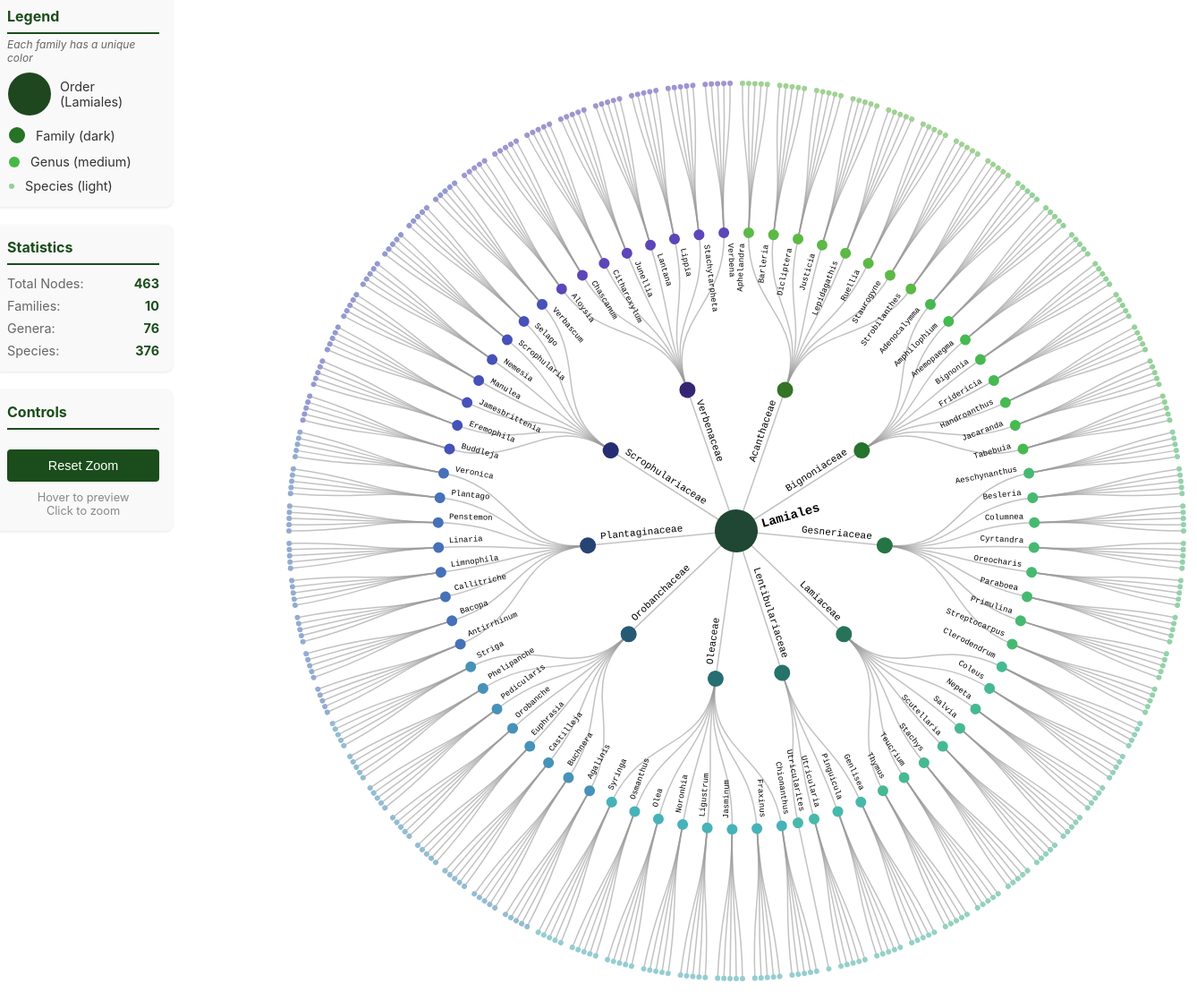
D3 v7 page, settled after 480 driven frames (8 s of simulated time); the page loaded 1 data file(s).


// ── visualization.js
// Configuration
const width = 1200;
const height = 1200;
const radius = Math.min(width, height) / 2 - 100;

// Hue range for gradient around circle
const HUE_START = 100;  // Lime-green
const HUE_END = 260;    // Purple
const BASE_SATURATION = 50;

// Map to store family hue assignments
let familyHueMap = new Map();

// Function to get color for a node based on its family and depth
function getNodeColor(node) {
    // Find which family this node belongs to
    let familyNode = node;
    while (familyNode && familyNode.depth > 1) {
        familyNode = familyNode.parent;
    }

    // If this is order level, use neutral dark green
    if (node.depth === 0) {
        return 'hsl(150, 40%, 20%)'; // Dark green for Lamiales
    }

    // Get or assign hue for this family
    let hue;
    if (familyNode && familyNode.depth === 1) {
        if (!familyHueMap.has(familyNode)) {
            // Assign hue based on family's angular position
            const angle = familyNode.x; // radians, 0 to 2π
            const normalizedAngle = angle / (2 * Math.PI); // 0 to 1
            hue = HUE_START + (normalizedAngle * (HUE_END - HUE_START));
            familyHueMap.set(familyNode, hue);
        } else {
            hue = familyHueMap.get(familyNode);
        }
    } else {
        hue = 150; // Default green if something goes wrong
    }

    // Apply dark-to-light gradient based on depth
    let lightness, saturation;
    if (node.depth === 1) { // Family
        lightness = 30;
        saturation = BASE_SATURATION;
    } else if (node.depth === 2) { // Genus
        lightness = 50;
        saturation = BASE_SATURATION - 5;
    } else { // Species
        lightness = 70;
        saturation = BASE_SATURATION - 10;
    }

    return `hsl(${hue}, ${saturation}%, ${lightness}%)`;
}

// Create SVG container
const svgElement = d3.select('#visualization')
    .append('svg')
    .attr('width', width)
    .attr('height', height);

const svg = svgElement.append('g')
    .attr('transform', `translate(${width / 2},${height / 2})`);

// Track current focus node
let currentFocus = null;

// Create cluster layout (better for radial distribution)
const tree = d3.cluster()
    .size([2 * Math.PI, radius])
    .separation((a, b) => (a.parent == b.parent ? 1 : 2) / a.depth);

// Tooltip
const tooltip = d3.select('#tooltip');

// Load and visualize data
d3.json('lamiales_hierarchy.json').then(data => {
    // Create hierarchy
    const root = d3.hierarchy(data);

    // Apply tree layout
    tree(root);

    // Draw links (the branches)
    const links = svg.selectAll('.link')
        .data(root.links())
        .enter()
        .append('path')
        .attr('class', 'link')
        .attr('d', d => {
            // For links from the root node, draw straight radial lines
            if (d.source.depth === 0) {
                const startX = 0;
                const startY = 0;
                const endX = d.target.y * Math.sin(d.target.x);
                const endY = -d.target.y * Math.cos(d.target.x);
                return `M${startX},${startY}L${endX},${endY}`;
            }
            // For other links, use curved radial links
            return d3.linkRadial()
                .angle(d => d.x)
                .radius(d => d.y)(d);
        });

    // Draw nodes
    const nodes = svg.selectAll('.node')
        .data(root.descendants())
        .enter()
        .append('g')
        .attr('class', 'node')
        .attr('transform', d => `
            rotate(${d.x * 180 / Math.PI - 90})
            translate(${d.y},0)
        `);

    // Zoom function
    function zoomToNode(d) {
        currentFocus = d;

        // Calculate transform
        const angle = d.x;
        const radius = d.y;

        // Calculate center position in Cartesian coordinates
        const x = radius * Math.sin(angle);
        const y = -radius * Math.cos(angle);

        // Zoom scale - zoom more for nodes further out
        const scale = d.depth === 0 ? 1 : d.depth === 1 ? 2.5 : 3.5;

        // Transform to center the clicked node
        svg.transition()
            .duration(750)
            .attr('transform', `translate(${width / 2},${height / 2}) scale(${scale}) translate(${-x},${-y})`);

        // Update node visibility/opacity based on focus
        nodes.transition()
            .duration(750)
            .style('opacity', node => {
                // Show the focused node and its descendants
                if (node === d) return 1;
                if (node.ancestors().includes(d)) return 0.3; // ancestors dimmed
                if (d.ancestors().includes(node)) return 1; // show path to root

                // Check if node is a descendant of focused node
                let current = node;
                while (current.parent) {
                    if (current.parent === d) return 1;
                    current = current.parent;
                }
                return 0.15; // dim unrelated nodes
            });

        links.transition()
            .duration(750)
            .style('opacity', link => {
                // Show links in the focused subtree
                if (link.source === d || link.target === d) return 1;
                if (d.ancestors().includes(link.source) || d.ancestors().includes(link.target)) return 0.6;

                // Check if link is within focused subtree
                let current = link.target;
                while (current.parent) {
                    if (current.parent === d) return 1;
                    current = current.parent;
                }
                return 0.1;
            });
    }

    // Reset zoom function
    function resetZoom() {
        currentFocus = null;

        svg.transition()
            .duration(750)
            .attr('transform', `translate(${width / 2},${height / 2})`);

        nodes.transition()
            .duration(750)
            .style('opacity', 1);

        links.transition()
            .duration(750)
            .style('opacity', 1);
    }

    // Add circles for nodes
    nodes.append('circle')
        .attr('r', d => {
            // Size based on depth/level
            if (d.depth === 0) return 24; // order
            if (d.depth === 1) return 9; // family (1.5x original)
            if (d.depth === 2) return 6; // genus (1.5x original)
            return 3; // species (unchanged)
        })
        .style('fill', d => getNodeColor(d))
        .style('cursor', d => d.children ? 'pointer' : 'default') // pointer for clickable nodes
        .on('click', function(event, d) {
            event.stopPropagation();
            if (d.children) { // Only allow zoom on nodes with children
                if (currentFocus === d) {
                    resetZoom(); // Click again to reset
                } else {
                    zoomToNode(d);
                }
            }
        })
        .on('mouseover', function(event, d) {
            // Get all descendants of hovered node
            const descendants = d.descendants();
            const descendantSet = new Set(descendants);

            // Enlarge hovered node and descendants
            nodes.selectAll('circle')
                .transition()
                .duration(200)
                .attr('r', function(node) {
                    // Get original radius
                    let originalR = 3;
                    if (node.depth === 0) originalR = 24;
                    else if (node.depth === 1) originalR = 9;
                    else if (node.depth === 2) originalR = 6;

                    // Enlarge if it's the hovered node or a descendant
                    if (descendantSet.has(node)) {
                        return originalR * 1.8;
                    }
                    return originalR;
                });

            // Dim/brighten nodes based on relationship to hovered node
            nodes.transition()
                .duration(200)
                .style('opacity', node => {
                    if (descendantSet.has(node)) return 1; // Full brightness for subtree
                    if (d.ancestors().includes(node)) return 0.7; // Ancestors slightly visible
                    return 0.2; // Dim unrelated nodes
                });

            // Highlight links in the subtree
            links.transition()
                .duration(200)
                .style('opacity', link => {
                    if (descendantSet.has(link.target) || descendantSet.has(link.source)) {
                        return 1; // Full brightness for subtree links
                    }
                    if (d.ancestors().includes(link.target) || d.ancestors().includes(link.source)) {
                        return 0.5; // Ancestors somewhat visible
                    }
                    return 0.1; // Dim unrelated links
                })
                .style('stroke-width', link => {
                    // Thicken links in the focused subtree
                    if (descendantSet.has(link.target)) {
                        return '2.5px';
                    }
                    return '1.5px';
                });

            // Show tooltip
            tooltip.classed('visible', true)
                .html(`
                    <div class="taxon-name">${d.data.name}</div>
                    <div class="taxon-level">Level: ${d.data.level}</div>
                    ${d.children ? `<div>Children: ${d.children.length}</div>` : ''}
                `)
                .style('left', (event.pageX + 10) + 'px')
                .style('top', (event.pageY - 10) + 'px');
        })
        .on('mouseout', function(event, d) {
            // Reset all node sizes to original
            nodes.selectAll('circle')
                .transition()
                .duration(200)
                .attr('r', node => {
                    if (node.depth === 0) return 24;
                    if (node.depth === 1) return 9;
                    if (node.depth === 2) return 6;
                    return 3;
                });

            // Reset node opacity (respect current zoom state if any)
            if (currentFocus) {
                // If zoomed, maintain the zoom opacity state
                const focusDescendants = currentFocus.descendants();
                const focusSet = new Set(focusDescendants);

                nodes.transition()
                    .duration(200)
                    .style('opacity', node => {
                        if (node === currentFocus) return 1;
                        if (node.ancestors().includes(currentFocus)) return 0.3;
                        if (currentFocus.ancestors().includes(node)) return 1;
                        if (focusSet.has(node)) return 1;
                        return 0.15;
                    });

                links.transition()
                    .duration(200)
                    .style('opacity', link => {
                        if (link.source === currentFocus || link.target === currentFocus) return 1;
                        if (currentFocus.ancestors().includes(link.source) || currentFocus.ancestors().includes(link.target)) return 0.6;
                        if (focusSet.has(link.target)) return 1;
                        return 0.1;
                    })
                    .style('stroke-width', '1.5px');
            } else {
                // No zoom, restore full visibility
                nodes.transition()
                    .duration(200)
                    .style('opacity', 1);

                links.transition()
                    .duration(200)
                    .style('opacity', 1)
                    .style('stroke-width', '1.5px');
            }

            // Hide tooltip
            tooltip.classed('visible', false);
        });

    // Add text labels (only for families and genera, to avoid clutter)
    nodes.filter(d => d.depth <= 2)
        .append('text')
        .attr('dy', d => {
            // Vertical offset adjustment
            if (d.depth === 0) return '0.31em'; // center node
            if (d.depth === 1) return '-0.5em'; // families - offset above line
            return '-0.5em'; // genera - offset above line
        })
        .attr('x', d => {
            // Horizontal offset from node
            if (d.depth === 0) return 63; // root node - more padding to avoid overlap with circle
            if (d.depth === 1) return d.x < Math.PI === !d.children ? 15 : -15; // families
            return d.x < Math.PI === !d.children ? 12 : -12; // genera
        })
        .attr('text-anchor', d => {
            if (d.depth === 0) return 'middle'; // center the rotated text
            return d.x < Math.PI === !d.children ? 'start' : 'end';
        })
        .attr('transform', d => {
            if (d.depth === 0) return 'rotate(-105)'; // rotate root label 90 degrees
            return d.x >= Math.PI ? 'rotate(180)' : null;
        })
        .text(d => d.data.name)
        .style('font-size', d => d.depth === 0 ? '14px' : d.depth === 1 ? '11px' : '9px')
        .style('font-weight', d => d.depth === 0 ? 'bold' : 'normal');

    // Calculate and display statistics
    const allNodes = root.descendants();
    const families = allNodes.filter(d => d.data.level === 'family').length;
    const genera = allNodes.filter(d => d.data.level === 'genus').length;
    const species = allNodes.filter(d => d.data.level === 'species').length;

    // Update statistics panel
    d3.select('#stat-total').text(allNodes.length);
    d3.select('#stat-families').text(families);
    d3.select('#stat-genera').text(genera);
    d3.select('#stat-species').text(species);

    // Click SVG background to reset zoom
    svgElement.on('click', function(event) {
        if (event.target === this || event.target.tagName === 'svg') {
            resetZoom();
        }
    });

    // Expose reset function globally for button
    window.resetVisualizationZoom = resetZoom;

    console.log(`Visualization loaded: ${allNodes.length} total nodes`);
    console.log(`Families: ${families}, Genera: ${genera}, Species: ${species}`);
    console.log(`Click on family or genus nodes to zoom in. Click again or click background to reset.`);
}).catch(error => {
    console.error('Error loading data:', error);
    d3.select('#visualization')
        .append('div')
        .style('color', 'red')
        .style('padding', '20px')
        .text('Error loading data. Please check the console for details.');
});


### data: lamiales_hierarchy.json
{
 "name": "Lamiales",
 "level": "order",
 "children": [
  {
   "name": "Acanthaceae",
   "level": "family",
   "children": [
    "{... 3 keys}",
    "{... 3 keys}",
    "{... 3 keys}",
    "{... 3 keys}",
    "{... 3 keys}",
    "{... 3 keys}",
    "{... 3 keys}",
    "{... 3 keys}"
   ]
  },
  {
   "name": "Bignoniaceae",
   "level": "family",
   "children": [
    "{... 3 keys}",
    "{... 3 keys}",
    "{... 3 keys}",
    "{... 3 keys}",
    "{... 3 keys}",
    "{... 3 keys}",
    "{... 3 keys}",
    "{... 3 keys}"
   ]
  },
  {
   "name": "Gesneriaceae",
   "level": "family",
   "children": [
    "{... 3 keys}",
    "{... 3 keys}",
    "{... 3 keys}",
    "{... 3 keys}",
    "{... 3 keys}",
    "{... 3 keys}",
    "{... 3 keys}",
    "{... 3 keys}"
   ]
  },
  {
   "name": "Lamiaceae",
   "level": "family",
   "children": [
    "{... 3 keys}",
    "{... 3 keys}",
    "{... 3 keys}",
    "{... 3 keys}",
    "{... 3 keys}",
    "{... 3 keys}",
    "{... 3 keys}",
    "{... 3 keys}"
   ]
  },
  {
   "name": "Lentibulariaceae",
   "level": "family",
   "children": [
    "{... 3 keys}",
    "{... 3 keys}",
    "{... 3 keys}",
    "{... 3 keys}"
   ]
  },
  {
   "name": "Oleaceae",
   "level": "family",
   "children": [
    "{... 3 keys}",
    "{... 3 keys}",
    "{... 3 keys}",
    "{... 3 keys}",
    "{... 3 keys}",
    "{... 3 keys}",
    "{... 3 keys}",
    "{... 3 keys}"
   ]
  },
  {
   "name": "Orobanchaceae",
   "level": "family",
   "children": [
    "{... 3 keys}",
    "{... 3 keys}",
    "{... 3 keys}",
    "{... 3 keys}",
    "{... 3 keys}",
    "{... 3 keys}",
    "{... 3 keys}",
    "{... 3 keys}"
   ]
  },
  {
   "name": "Plantaginaceae",
   "level": "family",
   "children": [
    "{... 3 keys}",
    "{... 3 keys}",
    "{... 3 keys}",
    "{... 3 keys}",
    "{... 3 keys}",
    "{... 3 keys}",
    "{... 3 keys}",
    "{... 3 keys}"
   ]
  },
  "... 2 more items"
 ]
}